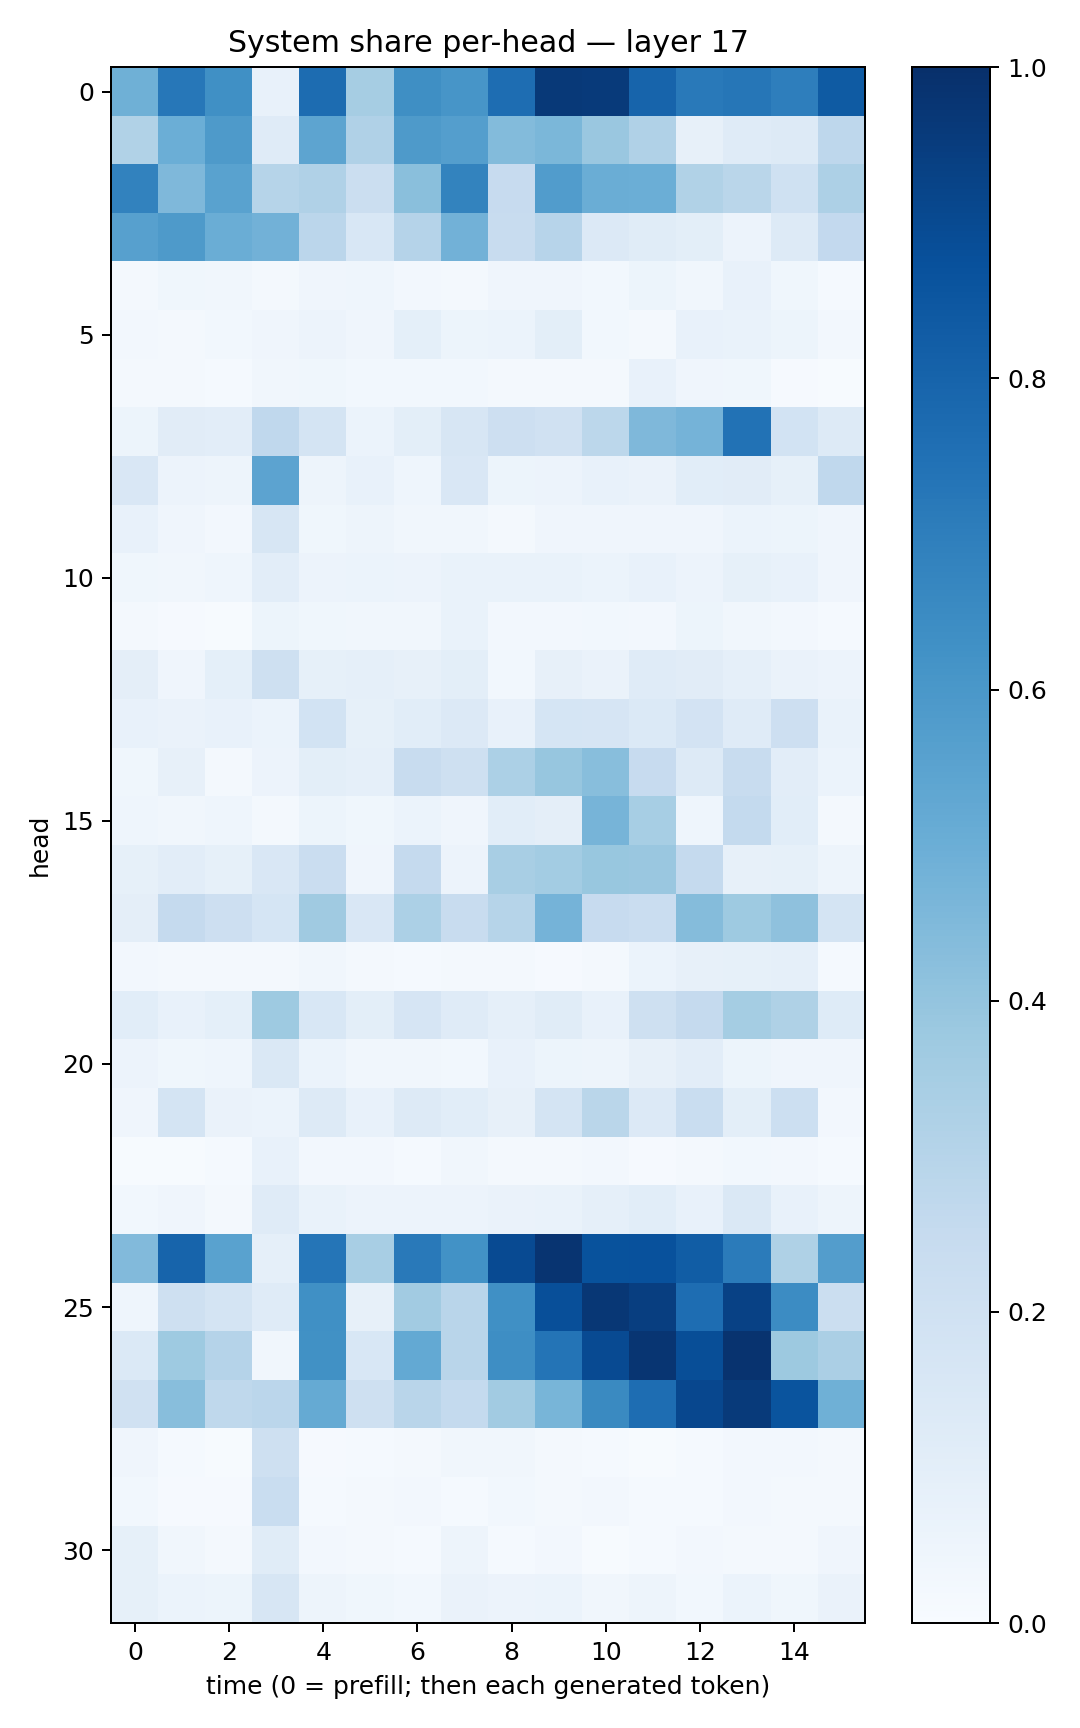

Data behind this chart, as committed beside it:
0.49004441, 0.72341686, 0.6299778, 0.07256555, 0.76741683, 0.34927604, 0.6348057, 0.6057953, 0.761826, 0.96344066, 0.9570377, 0.79864794, 0.7153663, 0.72696495, 0.6978762, 0.8340775
0.3161, 0.4992, 0.5866, 0.1176, 0.5395, 0.3194, 0.5881, 0.5677, 0.4401, 0.4588, 0.3829, 0.3199, 0.07992, 0.1195, 0.1326, 0.2756
0.6834, 0.4506, 0.5518, 0.3006, 0.3191, 0.2198, 0.424, 0.677, 0.2441, 0.5748, 0.5008, 0.4995, 0.3126, 0.2866, 0.2024, 0.3252
0.5609, 0.5878, 0.5001, 0.4834, 0.2837, 0.1553, 0.3014, 0.4821, 0.241, 0.2938, 0.1357, 0.1162, 0.1007, 0.05609, 0.1266, 0.258
0.01974, 0.03657, 0.03278, 0.02123, 0.04216, 0.04661, 0.02643, 0.0211, 0.03964, 0.03963, 0.02883, 0.05217, 0.03233, 0.07506, 0.03845, 0.01534
0.02702, 0.02022, 0.02736, 0.03993, 0.05612, 0.03954, 0.0903, 0.05107, 0.06168, 0.1013, 0.02989, 0.02003, 0.07215, 0.06707, 0.05186, 0.026
0.01824, 0.02034, 0.01366, 0.0343, 0.03636, 0.03096, 0.02772, 0.02746, 0.01788, 0.02171, 0.01885, 0.07568, 0.04181, 0.03639, 0.009363, 0.007234
0.05251, 0.1119, 0.104, 0.269, 0.175, 0.05862, 0.09849, 0.1605, 0.211, 0.1962, 0.2776, 0.4506, 0.4738, 0.7457, 0.186, 0.1297
0.1491, 0.05559, 0.04702, 0.5458, 0.04901, 0.07208, 0.04343, 0.1512, 0.05224, 0.05543, 0.07146, 0.06428, 0.107, 0.1112, 0.08395, 0.2693
0.07266, 0.04089, 0.02526, 0.1585, 0.03691, 0.0469, 0.03362, 0.03296, 0.02131, 0.04021, 0.04034, 0.04134, 0.04254, 0.05941, 0.05432, 0.03961
0.03749, 0.03515, 0.04601, 0.1021, 0.05654, 0.05912, 0.05659, 0.06823, 0.0666, 0.0686, 0.06112, 0.07539, 0.05577, 0.08332, 0.07584, 0.04074
0.01944, 0.009569, 0.007396, 0.05447, 0.03619, 0.0327, 0.03234, 0.06912, 0.02727, 0.02452, 0.03041, 0.02429, 0.05286, 0.03241, 0.02546, 0.01288
0.09615, 0.03925, 0.09071, 0.2067, 0.08247, 0.0891, 0.07978, 0.09847, 0.02953, 0.07835, 0.06605, 0.1188, 0.1128, 0.08863, 0.06329, 0.0582
0.07185, 0.06295, 0.07306, 0.05984, 0.1869, 0.08262, 0.1075, 0.133, 0.07446, 0.1686, 0.1655, 0.1393, 0.183, 0.1176, 0.2148, 0.068
0.03739, 0.07817, 0.02263, 0.05746, 0.1013, 0.0874, 0.2379, 0.2072, 0.3318, 0.3941, 0.4269, 0.2441, 0.1299, 0.2376, 0.1021, 0.06174
0.04374, 0.03388, 0.04412, 0.02092, 0.05189, 0.03614, 0.05863, 0.03922, 0.1063, 0.0938, 0.4691, 0.3465, 0.04543, 0.2568, 0.1077, 0.01998
0.08552, 0.1019, 0.08338, 0.1508, 0.2278, 0.04193, 0.2517, 0.05704, 0.3412, 0.3578, 0.3879, 0.3864, 0.2536, 0.07908, 0.0838, 0.04837
0.0944, 0.2516, 0.2128, 0.1709, 0.3673, 0.1509, 0.3311, 0.2385, 0.3004, 0.4727, 0.2442, 0.2267, 0.4353, 0.3722, 0.4124, 0.1734
0.02568, 0.01988, 0.01742, 0.02214, 0.03207, 0.02282, 0.01551, 0.01867, 0.01951, 0.01116, 0.01771, 0.05904, 0.07829, 0.08539, 0.08628, 0.01491
0.1074, 0.07433, 0.08997, 0.3715, 0.1553, 0.1012, 0.1665, 0.1189, 0.08751, 0.1143, 0.07744, 0.2039, 0.253, 0.3534, 0.3237, 0.1212
0.05683, 0.03704, 0.04332, 0.1419, 0.05979, 0.03278, 0.03202, 0.03031, 0.07267, 0.05408, 0.04836, 0.07922, 0.1025, 0.05288, 0.04246, 0.04242
0.03918, 0.1774, 0.06331, 0.06141, 0.1294, 0.07073, 0.1294, 0.1056, 0.07956, 0.1727, 0.2852, 0.1351, 0.2339, 0.101, 0.2157, 0.02506
0.004833, 0.004428, 0.0149, 0.07773, 0.02526, 0.02654, 0.0144, 0.03206, 0.02104, 0.02331, 0.02347, 0.01146, 0.02207, 0.03015, 0.0238, 0.01408
0.0281, 0.04248, 0.0232, 0.1204, 0.06799, 0.05609, 0.0583, 0.05527, 0.06333, 0.06948, 0.08826, 0.1091, 0.07715, 0.1426, 0.07314, 0.04741
0.4451, 0.8006, 0.5543, 0.08907, 0.7344, 0.3435, 0.7173, 0.6218, 0.8965, 0.9826, 0.8694, 0.8724, 0.8252, 0.7085, 0.3204, 0.5724
0.04665, 0.2085, 0.1737, 0.12, 0.6299, 0.07991, 0.3627, 0.2891, 0.6303, 0.8825, 0.9697, 0.9451, 0.7617, 0.9327, 0.6473, 0.2216
0.1373, 0.375, 0.3011, 0.0343, 0.6257, 0.1525, 0.5232, 0.2894, 0.6385, 0.7378, 0.896, 0.9772, 0.884, 0.9865, 0.3772, 0.3333
0.1969, 0.4271, 0.2732, 0.2815, 0.519, 0.2058, 0.2914, 0.254, 0.3602, 0.4681, 0.6547, 0.7641, 0.9098, 0.9578, 0.8602, 0.4917
0.04099, 0.01352, 0.007416, 0.2044, 0.01124, 0.01256, 0.01674, 0.03435, 0.03192, 0.01778, 0.01258, 0.006935, 0.01384, 0.0241, 0.02702, 0.02194
0.02919, 0.008817, 0.01136, 0.2343, 0.01348, 0.01599, 0.02702, 0.01407, 0.02749, 0.0194, 0.02594, 0.01357, 0.01342, 0.02489, 0.01962, 0.01691
0.08592, 0.03328, 0.01936, 0.1153, 0.02477, 0.01694, 0.01434, 0.05045, 0.01412, 0.02733, 0.005212, 0.01251, 0.02664, 0.01955, 0.02242, 0.04173
0.08291, 0.05964, 0.05325, 0.1573, 0.04807, 0.03612, 0.02866, 0.06535, 0.05738, 0.06055, 0.03226, 0.05005, 0.03124, 0.0612, 0.03853, 0.06491
